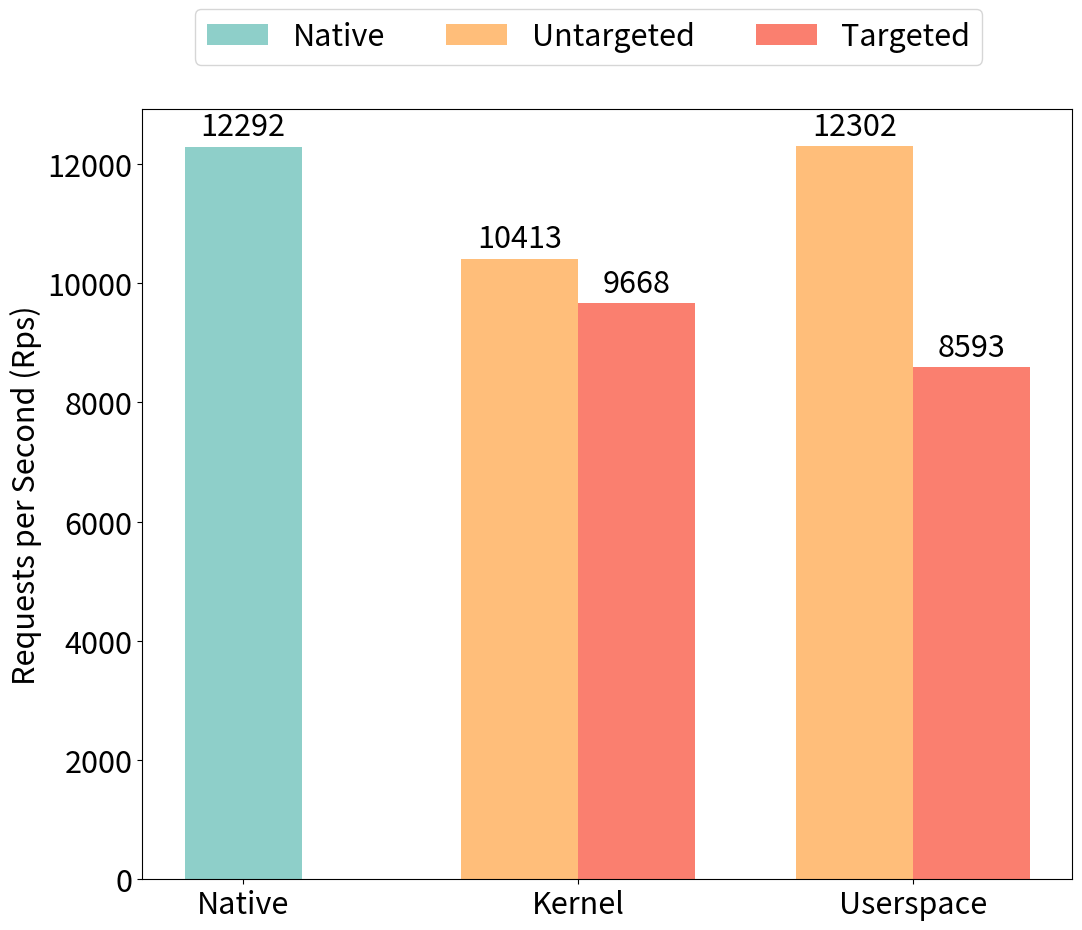

The script that saved this image:
import re
import statistics
import matplotlib.pyplot as plt
import numpy as np

plt.rcParams.update(
    {
        "font.size": 22,
        "axes.labelsize": 22,
        "axes.titlesize": 22,
        "xtick.labelsize": 22,
        "ytick.labelsize": 22,
        "legend.fontsize": 22,
    }
)


# Updated data to reflect 'Native' as a separate category
categories = ['Native', 'Kernel', 'Userspace']
native_data = [12292]  # Native data
untargeted_data = [10413, 12302]  # Untargeted data for Kernel and Userspace
targeted_data = [9668, 8593]  # Targeted data for Kernel and Userspace

# The x locations for the groups
ind = np.arange(len(categories))

# Bar width
width = 0.35

# Create the plot
fig, ax = plt.subplots(figsize=(12, 10))


# Plotting the 'Native' category bar
native_bar = ax.bar(ind[0], native_data, width, label='Native', color='#8ecfc9')

# Plotting the 'Untargeted' and 'Targeted' category bars for Kernel and Userspace
untargeted_bar = ax.bar(ind[1:] - width/2, untargeted_data, width, label='Untargeted', color='#ffbe7a')
targeted_bar = ax.bar(ind[1:] + width/2, targeted_data, width, label='Targeted', color='#fa7f6f')

# Add some text for labels, title and custom x-axis tick labels, etc.
ax.set_ylabel('Requests per Second (Rps)')
# ax.set_title('syscount test with nginx')
ax.set_xticks(ind)
ax.set_xticklabels(categories)
ax.legend(loc='upper center', bbox_to_anchor=(0.48, 1.15), ncol=3)

# Function to attach a label above each bar in rects, displaying its height.
def autolabel(rects):
    for rect in rects:
        height = rect.get_height()
        ax.annotate('{}'.format(height),
                    xy=(rect.get_x() + rect.get_width() / 2, height),
                    xytext=(0, 3),  # 3 points vertical offset
                    textcoords="offset points",
                    ha='center', va='bottom')

# Call the autolabel function for each set of bars
autolabel(native_bar)
autolabel(untargeted_bar)
autolabel(targeted_bar)

plt.savefig('syscount.pdf')
# Show the plotplt.savefig('average_transfer_by_scenario.png')
plt.show()
